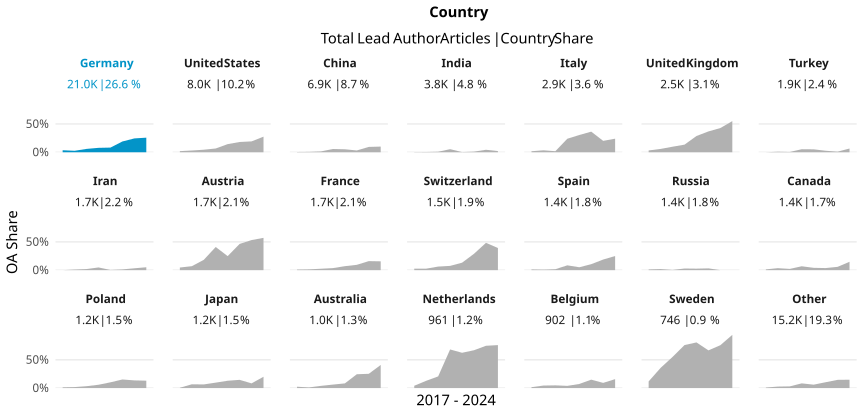

Source data for this figure (header and first rows):
country_name_fct, cr_year, articles, cc_total, prop
Germany, '17, 2795, 100, 0.03578
Germany, '18, 2858, 74, 0.02589
Germany, '19, 3007, 178, 0.0592
Germany, '20, 3008, 234, 0.07779
Germany, '21, 3184, 262, 0.08229
Germany, '22, 2949, 562, 0.1906
Germany, '23, 2756, 674, 0.2446
Germany, '24, 415, 107, 0.2578
United States, '17, 1225, 24, 0.01959
United States, '18, 1162, 36, 0.03098
United States, '19, 1076, 48, 0.04461
United States, '20, 1185, 79, 0.06667
United States, '21, 1156, 166, 0.1436
United States, '22, 1075, 195, 0.1814
United States, '23, 969, 186, 0.192
United States, '24, 185, 51, 0.2757
China, '17, 855, 4, 0.004678
China, '18, 890, 6, 0.006742
China, '19, 890, 13, 0.01461
China, '20, 1012, 58, 0.05731
China, '21, 893, 47, 0.05263
China, '22, 1047, 33, 0.03152
China, '23, 1007, 95, 0.09434
China, '24, 300, 30, 0.1
India, '17, 360, 1, 0.002778
India, '18, 450, 2, 0.004444
India, '19, 420, 4, 0.009524
India, '20, 533, 29, 0.05441
India, '21, 635, 2, 0.00315
India, '22, 544, 6, 0.01103
India, '23, 619, 27, 0.04362
India, '24, 197, 4, 0.0203
Italy, '17, 401, 7, 0.01746
Italy, '18, 376, 13, 0.03457
Italy, '19, 377, 7, 0.01857
Italy, '20, 444, 106, 0.2387
Italy, '21, 387, 118, 0.3049
Italy, '22, 409, 149, 0.3643
Italy, '23, 397, 80, 0.2015
Italy, '24, 75, 18, 0.24
United Kingdom, '17, 345, 11, 0.03188
United Kingdom, '18, 323, 19, 0.05882
United Kingdom, '19, 347, 34, 0.09798
United Kingdom, '20, 372, 50, 0.1344
United Kingdom, '21, 376, 108, 0.2872
United Kingdom, '22, 345, 127, 0.3681
United Kingdom, '23, 287, 123, 0.4286
United Kingdom, '24, 69, 38, 0.5507
Turkey, '17, 179, 0, 0
Turkey, '18, 214, 2, 0.009346
Turkey, '19, 203, 1, 0.004926
Turkey, '20, 374, 20, 0.05348
Turkey, '21, 271, 14, 0.05166
Turkey, '22, 303, 8, 0.0264
Turkey, '23, 284, 3, 0.01056
Turkey, '24, 76, 5, 0.06579
Iran, '17, 230, 0, 0
Iran, '18, 275, 3, 0.01091
Iran, '19, 258, 5, 0.01938
Iran, '20, 271, 13, 0.04797
... 108 more rows
